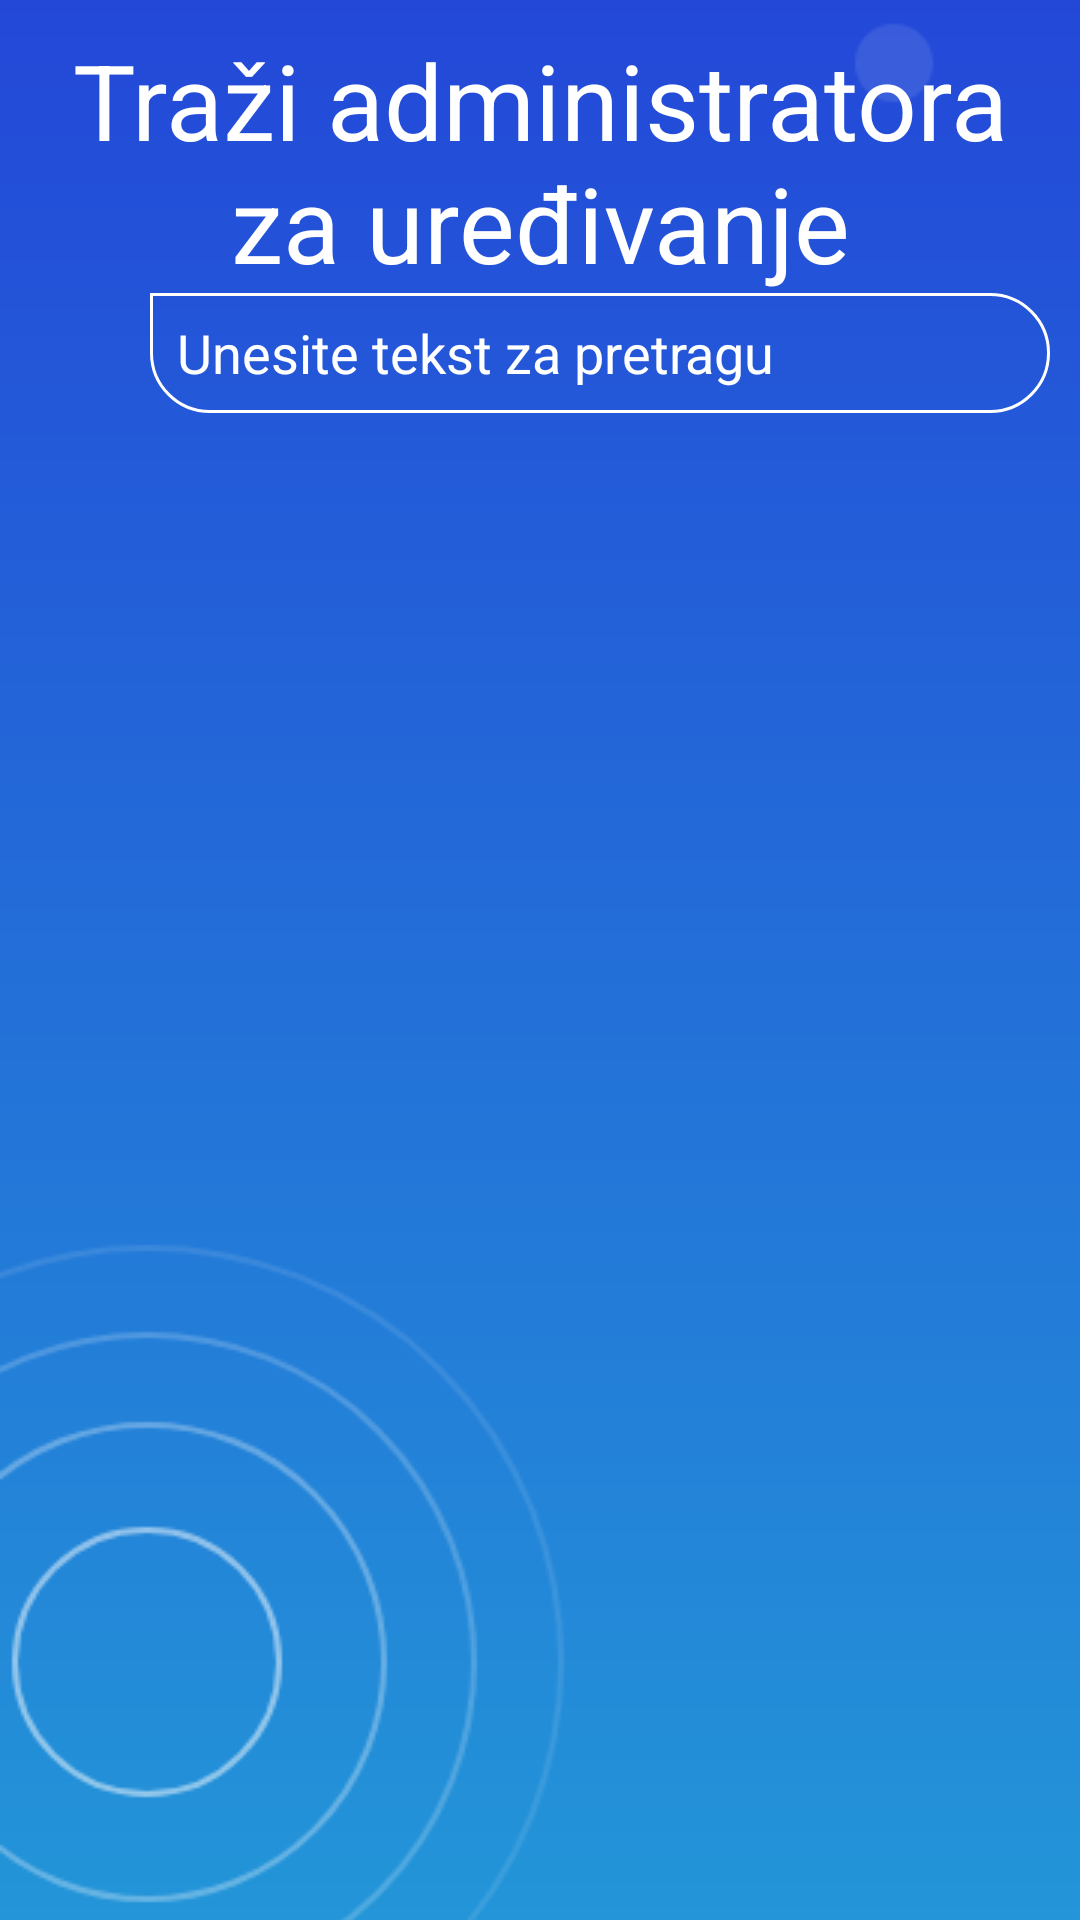

Here is an Android app screen rendered from its layout file. Give the layout XML and the strings, colors and styles it references.
<!-- AndroidManifest.xml: application theme AppTheme -->
<!-- res/layout/activity_pretrazi_admina_za_uredivanje.xml -->
<?xml version="1.0" encoding="utf-8"?>
<RelativeLayout xmlns:android="http://schemas.android.com/apk/res/android"
    xmlns:app="http://schemas.android.com/apk/res-auto"
    xmlns:tools="http://schemas.android.com/tools"
    android:layout_width="match_parent"
    android:layout_height="match_parent"
    tools:context=".activity.PretraziAdminaZaUredivanjeActivity">

    <LinearLayout
        android:elevation="1dp"
        android:padding="10dp"
        android:orientation="vertical"
        android:layout_width="match_parent"
        android:layout_height="wrap_content">

        <TextView
            android:elevation="1dp"
            android:textColor="@color/colorWhite"
            android:id="@+id/text_view_trazi_osobe"
            android:layout_width="match_parent"
            android:layout_height="wrap_content"
            android:text="Traži administratora za uređivanje"
            android:textSize="35dp"
            android:gravity="center"/>



        <LinearLayout
            android:layout_width="match_parent"
            android:layout_height="wrap_content"
            android:gravity="center|left"
            android:orientation="horizontal">

            <ImageView
                android:id="@+id/searchIcon"
                android:layout_width="30dp"
                android:layout_height="30dp"
                android:src="@drawable/ic_search_white_36dp" />

            <EditText
                android:textColor="@color/colorWhite"
                android:elevation="1dp"
                android:paddingStart="9dp"
                android:background="@drawable/edit_text"
                android:id="@+id/trazi_admina_za_uredivanje_txt"
                android:layout_below="@id/text_view_trazi_osobe"
                android:layout_width="match_parent"
                android:layout_marginLeft="10dp"
                android:layout_height="40dp"
                android:hint="Unesite tekst za pretragu"
                android:textCursorDrawable="@drawable/bijeli_pokazivac"
                android:textColorHint="@color/colorWhite" />

        </LinearLayout>



        <GridView
            android:paddingTop="10dp"
            android:elevation="1dp"
            android:id="@+id/grid_view_admin"
            android:layout_width="match_parent"
            android:layout_height="match_parent"
            android:layout_below="@+id/trazi_admina_za_uredivanje_txt"
            android:clickable="true"
            android:columnWidth="100dp"
            android:gravity="center"
            android:horizontalSpacing="10dp"
            android:numColumns="3"
            android:stretchMode="spacingWidthUniform"
            android:verticalSpacing="10dp"/>



    </LinearLayout>

    <ImageView
        android:id="@+id/pozadina"
        android:layout_width="match_parent"
        android:layout_height="match_parent"
        android:scaleType="centerCrop"
        android:src="@drawable/pozadina_plava" />

</RelativeLayout>
<!-- resources referenced by this layout -->
<resources>
  <color name="colorWhite">#fff</color>
  <!-- drawable edit_text (drawable) -->
  <shape xmlns:android="http://schemas.android.com/apk/res/android"
      android:shape="rectangle">
  
      <corners android:bottomLeftRadius="20dp"
          android:bottomRightRadius="20dp"
          android:topLeftRadius="0dp"
          android:topRightRadius="20dp"/>
  
      <stroke android:color="@color/colorWhite"
          android:width="1dp"/>
  
  
  </shape>
  <!-- drawable pozadina_plava: png bitmap (drawable, 20229 bytes) -->
  <style name="AppTheme" parent="Theme.AppCompat.Light.NoActionBar">
          
          <item name="colorPrimary">@color/colorPrimary</item>
          <item name="colorPrimaryDark">@color/colorPrimaryDark</item>
          <item name="colorAccent">@color/colorAccent</item>
  
  
      </style>
  <color name="colorPrimary">#008577</color>
  <color name="colorPrimaryDark">#233ED8</color>
  <color name="colorAccent">#D81B60</color>
</resources>
